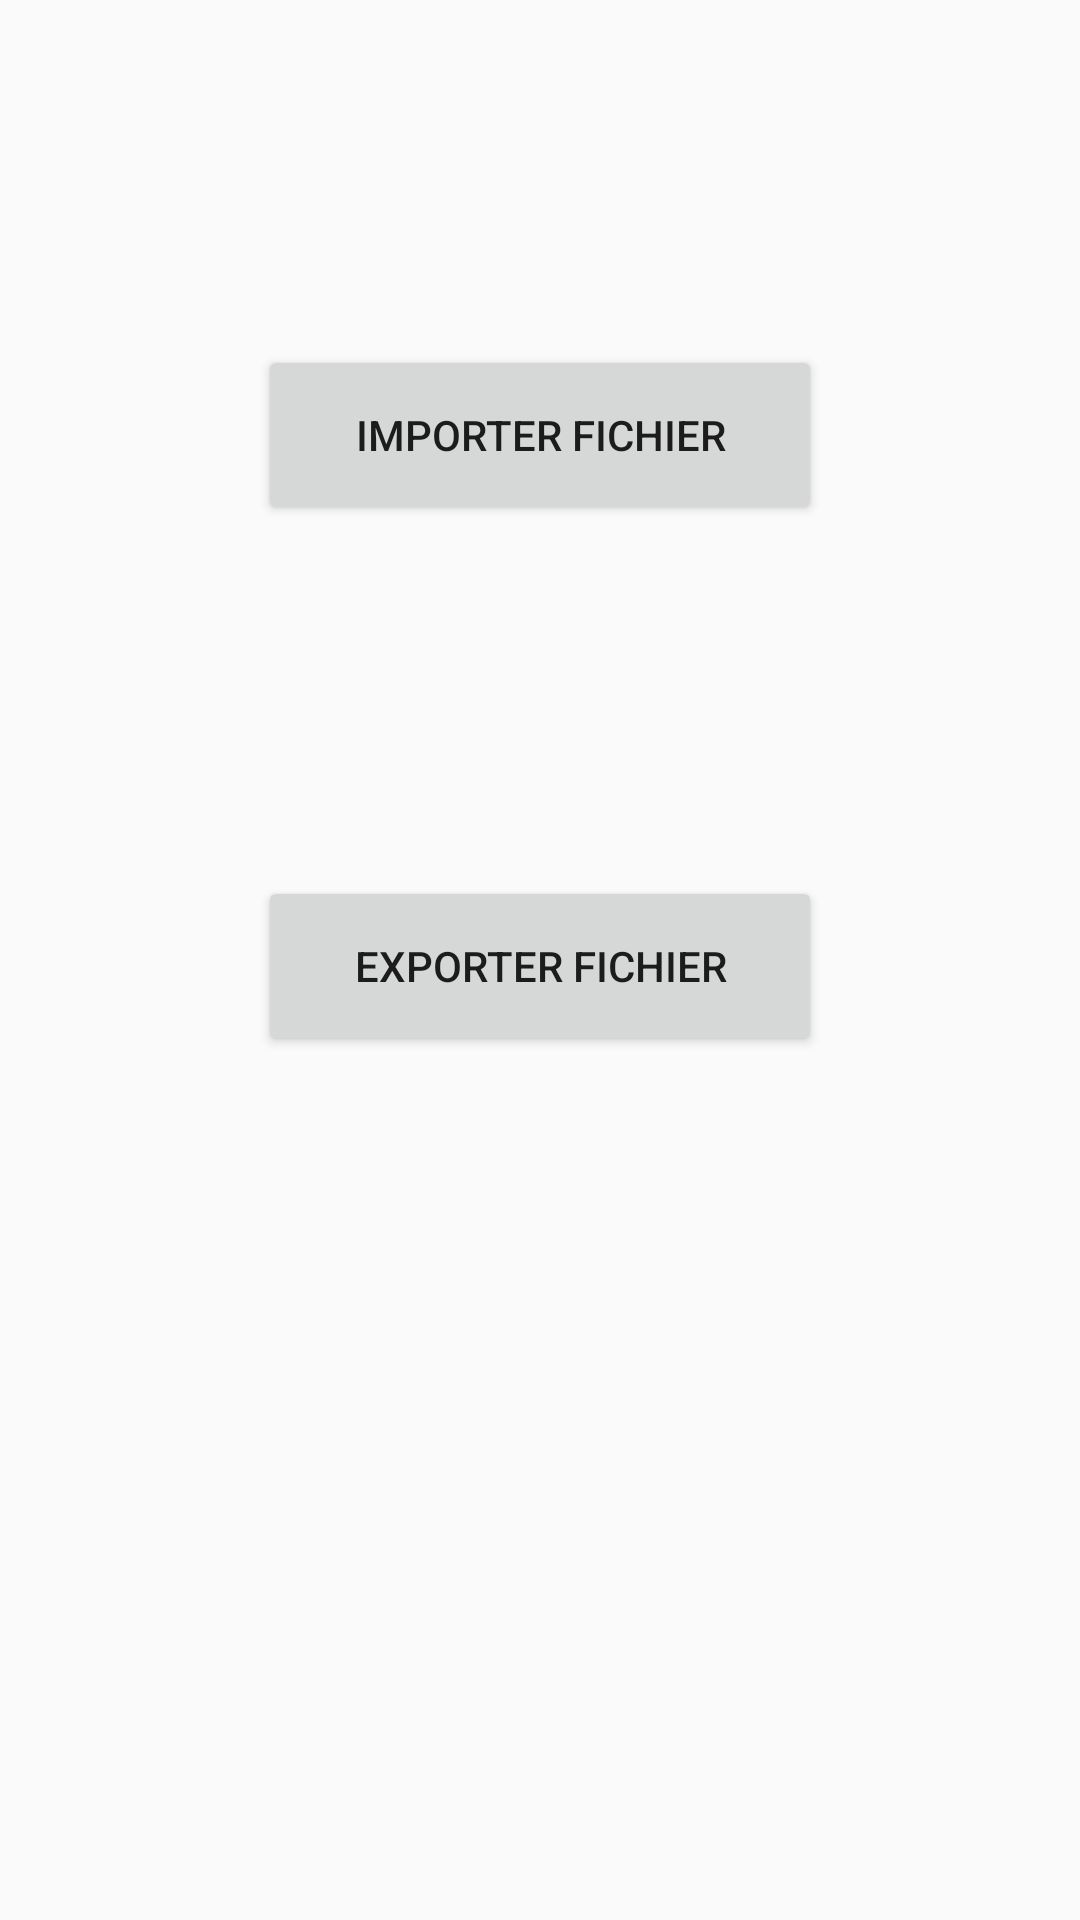

Android layout source for this screen:
<!-- AndroidManifest.xml: application theme AppTheme -->
<!-- res/layout/fragment_synchroniser.xml -->
<RelativeLayout xmlns:android="http://schemas.android.com/apk/res/android"
    xmlns:tools="http://schemas.android.com/tools" android:layout_width="match_parent"
    android:layout_height="match_parent" android:paddingLeft="@dimen/activity_horizontal_margin"
    android:paddingRight="@dimen/activity_horizontal_margin"
    android:paddingTop="@dimen/activity_vertical_margin"
    android:paddingBottom="@dimen/activity_vertical_margin">


    <Button
        android:layout_width="188dp"
        android:layout_height="60dp"
        android:id="@+id/importer"
        android:text="@string/importer"
        android:onClick="ajouterElement"
        android:layout_marginTop="115dp"
        android:layout_alignParentTop="true"
        android:layout_centerHorizontal="true" />

    <Button
        android:layout_width="188dp"
        android:layout_height="60dp"
        android:id="@+id/exporter"
        android:text="@string/exporter"
        android:onClick="ajouterElement"
        android:layout_marginTop="117dp"
        android:layout_below="@+id/importer"
        android:layout_centerHorizontal="true" />



</RelativeLayout>
<!-- resources referenced by this layout -->
<resources>
  <string name="exporter">Exporter fichier</string>
  <string name="importer">Importer fichier</string>
  <style name="AppTheme" parent="Theme.AppCompat.Light.DarkActionBar">
          
      </style>
</resources>
